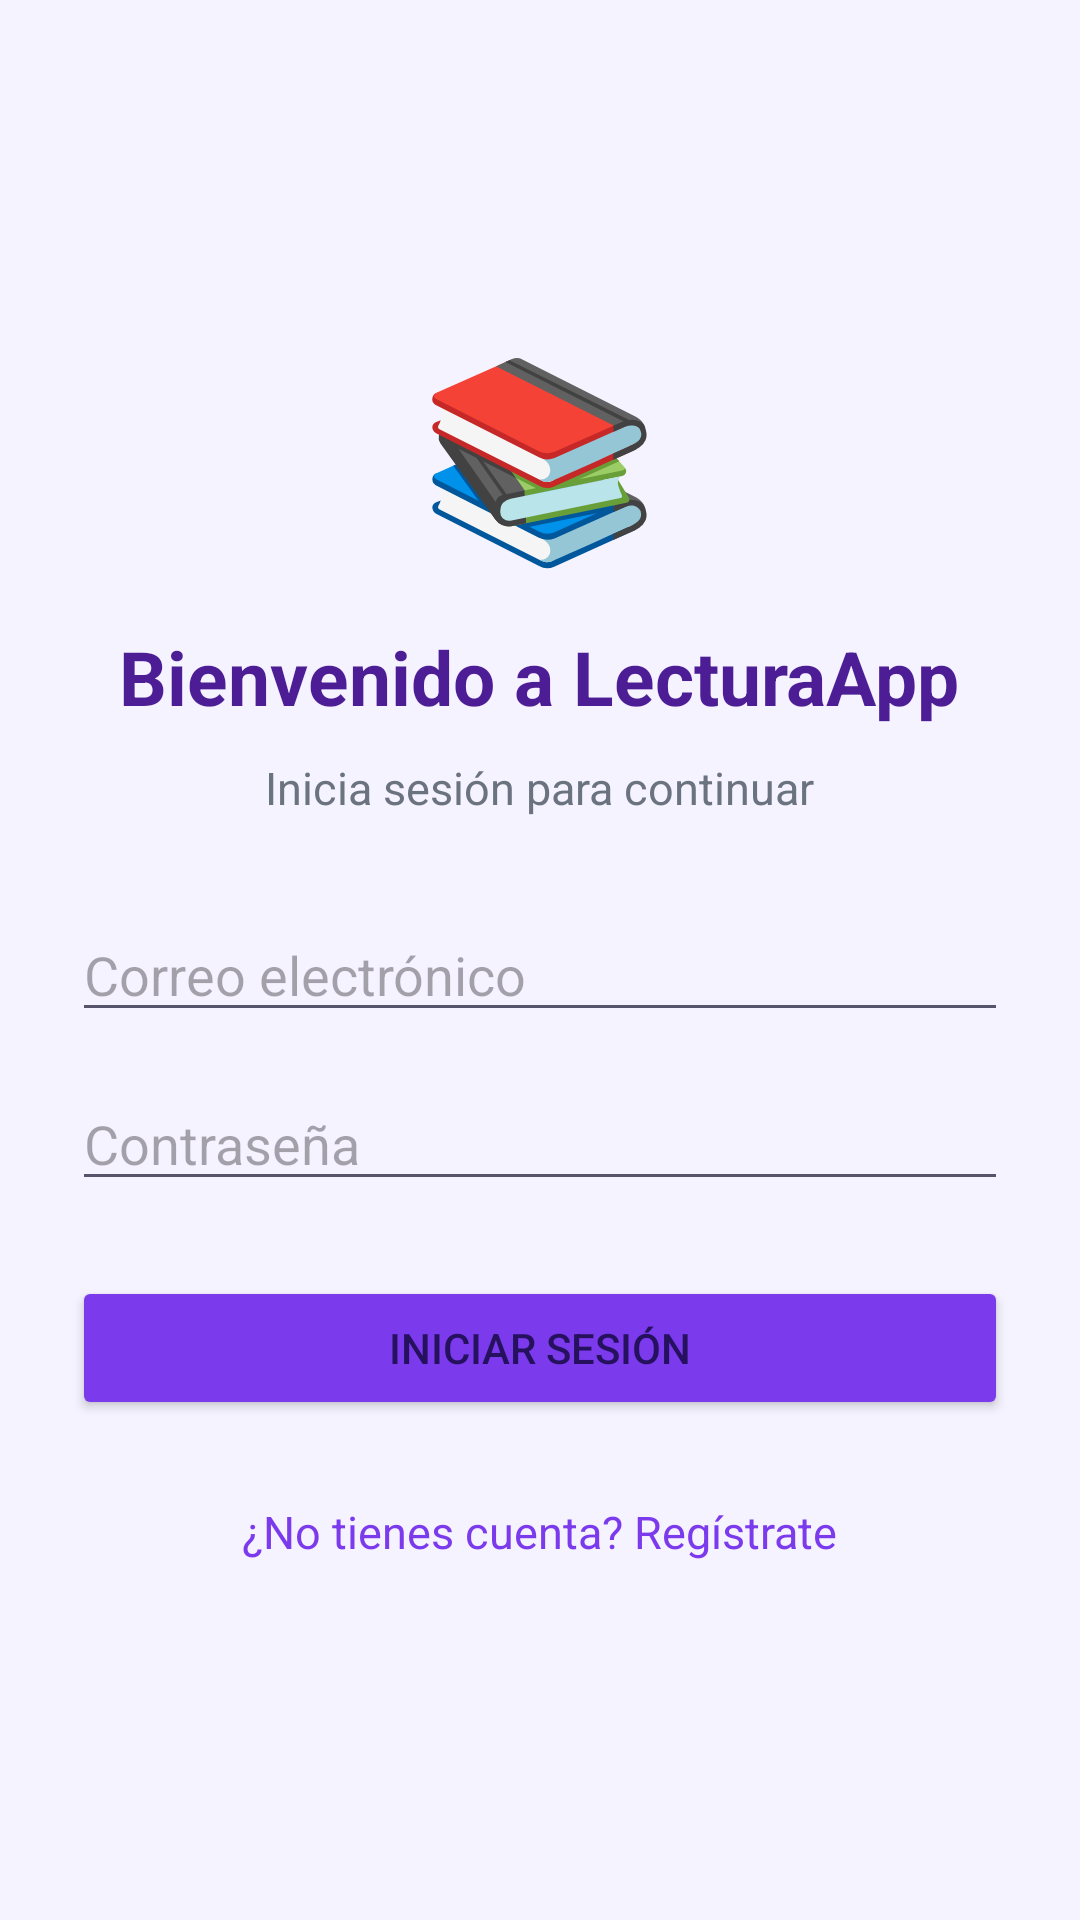

Produce the Android XML layout that renders to this screen, including the resource entries it uses.
<!-- AndroidManifest.xml: application theme Theme.LecturaApp -->
<!-- res/layout/activity_login.xml -->
<?xml version="1.0" encoding="utf-8"?>
<ScrollView
    xmlns:android="http://schemas.android.com/apk/res/android"
    android:layout_width="match_parent"
    android:layout_height="match_parent"
    android:fillViewport="true"
    android:background="#F5F3FF">

    <LinearLayout
        android:layout_width="match_parent"
        android:layout_height="wrap_content"
        android:minHeight="600dp"
        android:orientation="vertical"
        android:gravity="center"
        android:padding="24dp">

        <TextView
            android:layout_width="wrap_content"
            android:layout_height="wrap_content"
            android:text="📚"
            android:textSize="65sp"/>

        <TextView
            android:layout_width="wrap_content"
            android:layout_height="wrap_content"
            android:text="Bienvenido a LecturaApp"
            android:textSize="25sp"
            android:textStyle="bold"
            android:textColor="#4C1D95"
            android:gravity="center"
            android:layout_marginTop="15dp"/>

        <TextView
            android:layout_width="wrap_content"
            android:layout_height="wrap_content"
            android:text="Inicia sesión para continuar"
            android:textSize="15sp"
            android:textColor="#6B7280"
            android:layout_marginTop="10dp"/>

        <EditText
            android:id="@+id/etCorreo"
            android:layout_width="match_parent"
            android:layout_height="wrap_content"
            android:hint="Correo electrónico"
            android:inputType="textEmailAddress"
            android:singleLine="true"
            android:layout_marginTop="30dp"/>

        <EditText
            android:id="@+id/etPassword"
            android:layout_width="match_parent"
            android:layout_height="wrap_content"
            android:hint="Contraseña"
            android:inputType="textPassword"
            android:singleLine="true"
            android:layout_marginTop="15dp"/>

        <Button
            android:id="@+id/btnLogin"
            android:layout_width="match_parent"
            android:layout_height="wrap_content"
            android:text="Iniciar sesión"
            android:backgroundTint="#7C3AED"
            android:layout_marginTop="25dp"/>

        <TextView
            android:id="@+id/tvRegistro"
            android:layout_width="wrap_content"
            android:layout_height="wrap_content"
            android:text="¿No tienes cuenta? Regístrate"
            android:textColor="#7C3AED"
            android:textSize="15sp"
            android:padding="12dp"
            android:layout_marginTop="15dp"/>

    </LinearLayout>
</ScrollView>
<!-- resources referenced by this layout -->
<resources>
  <style name="Theme.LecturaApp" parent="Base.Theme.LecturaApp" />
  <style name="Base.Theme.LecturaApp" parent="Theme.Material3.DayNight.NoActionBar">
  
          
          <item name="colorPrimary">#7135E8</item>
          <item name="colorOnPrimary">#FFFFFF</item>
          <item name="colorSecondary">#4C1D95</item>
          <item name="colorOnSecondary">#FFFFFF</item>
  
          
          <item name="android:windowBackground">#F3F1FA</item>
  
          
          <item name="android:statusBarColor">#7135E8</item>
          <item name="android:windowLightStatusBar">false</item>
  
          
          <item name="android:navigationBarColor">#FFFFFF</item>
          <item name="android:windowLightNavigationBar">true</item>
  
          
          <item name="android:textColorPrimary">#25115E</item>
          <item name="android:textColorSecondary">#55546B</item>
  
      </style>
</resources>
